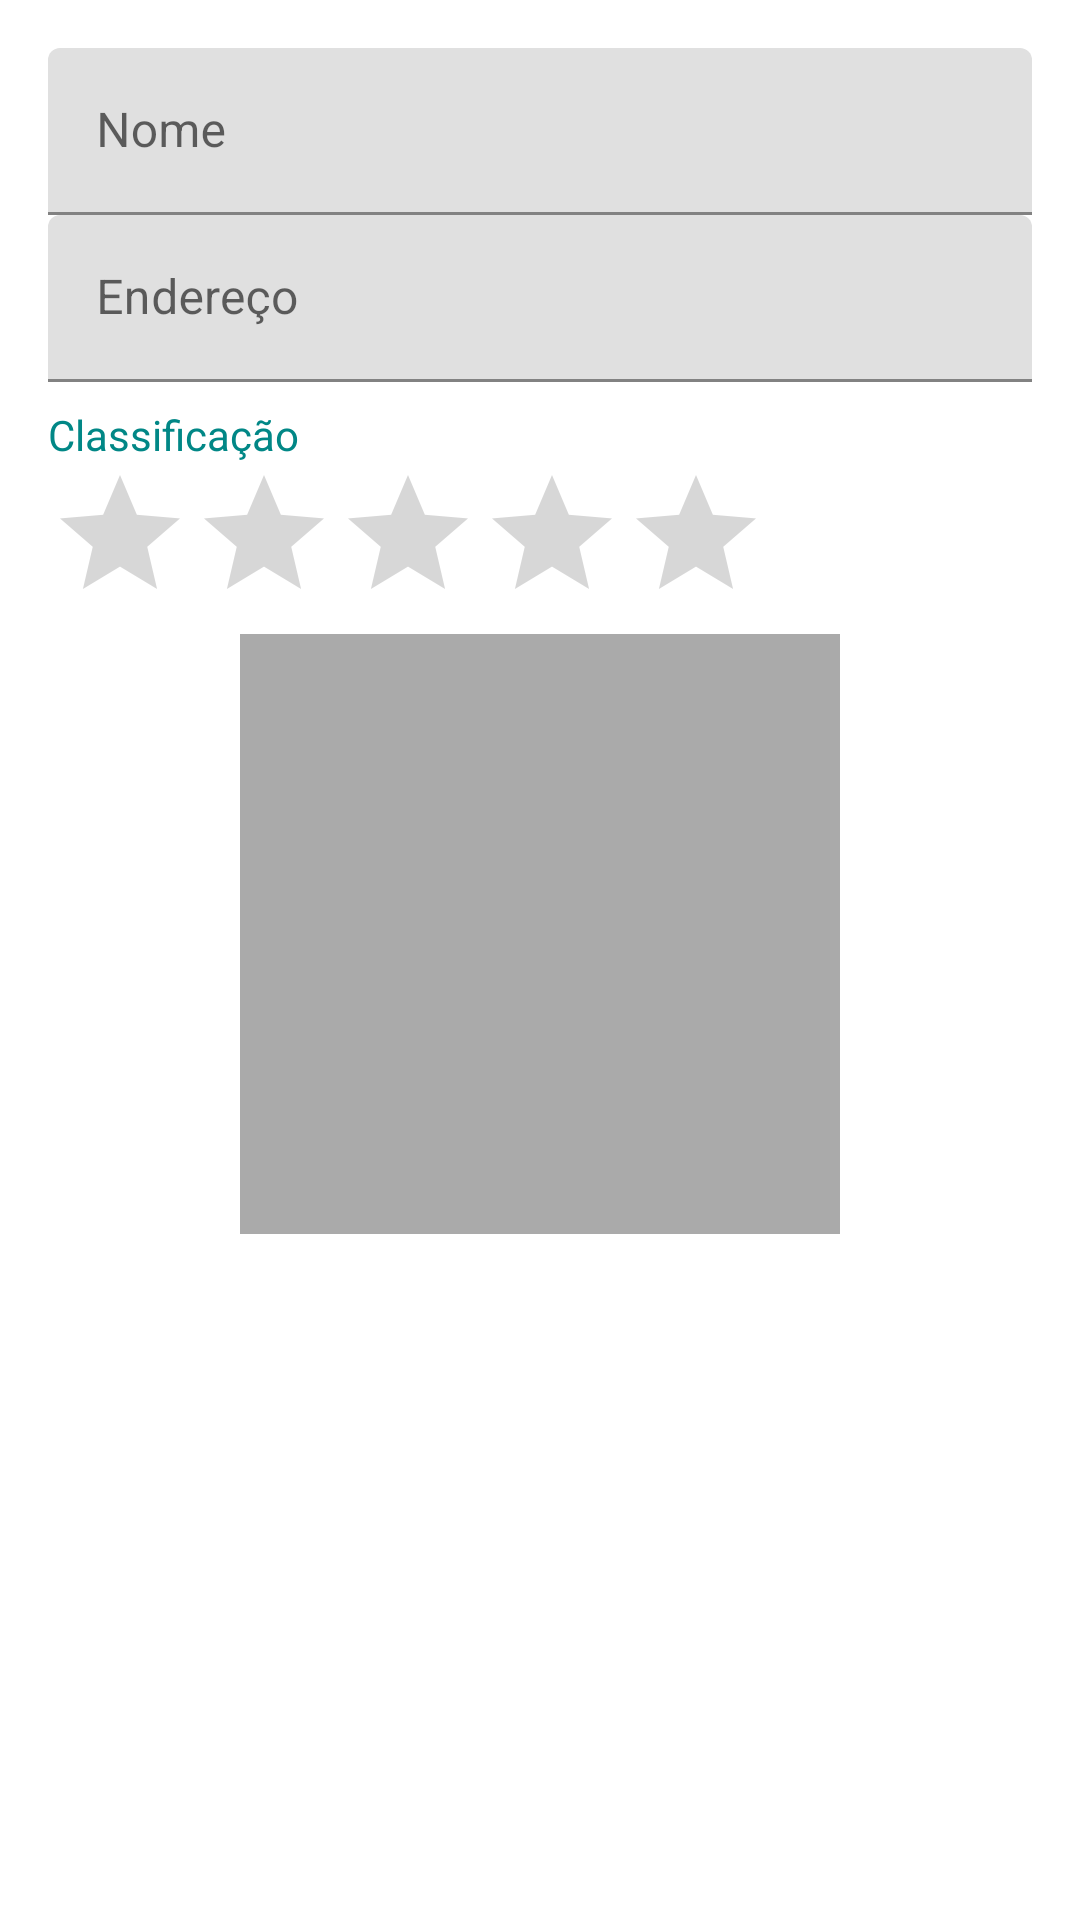

Android layout source for this screen:
<!-- AndroidManifest.xml: application theme Theme.Fragments -->
<!-- res/layout/fragment_hotel_form.xml -->
<?xml version="1.0" encoding="utf-8"?>
<ScrollView xmlns:android="http://schemas.android.com/apk/res/android"
    android:layout_width="wrap_content"
    android:layout_height="wrap_content">

    <LinearLayout
        android:layout_width="match_parent"
        android:layout_height="wrap_content"
        android:orientation="vertical"
        android:padding="16dp">

        <com.google.android.material.textfield.TextInputLayout
            android:id="@+id/tilName"
            android:layout_width="match_parent"
            android:layout_height="match_parent">

            <com.google.android.material.textfield.TextInputEditText
                android:id="@+id/edtName"
                android:layout_width="match_parent"
                android:layout_height="wrap_content"
                android:textColor="@color/black"
                android:hint="@string/form_label_name"
                android:imeOptions="actionNext"
                android:inputType="textCapWords"/>

        </com.google.android.material.textfield.TextInputLayout>

        <com.google.android.material.textfield.TextInputLayout
            android:id="@+id/tilAddress"
            android:layout_width="match_parent"
            android:layout_height="match_parent">

            <com.google.android.material.textfield.TextInputEditText
                android:id="@+id/edtAddress"
                android:layout_width="match_parent"
                android:layout_height="wrap_content"
                android:textColor="@color/black"
                android:hint="@string/form_label_address"
                android:imeOptions="actionDone"
                android:inputType="textCapWords"/>

        </com.google.android.material.textfield.TextInputLayout>

        <TextView
            android:id="@+id/txtRating"
            android:layout_width="wrap_content"
            android:layout_height="wrap_content"
            android:layout_marginTop="8dp"
            android:text="@string/form_label_rating"
            android:textColor="@color/teal_700"/>

        <RatingBar
            android:id="@+id/rtbRating"
            android:layout_width="wrap_content"
            android:layout_height="wrap_content"
            android:numStars="5"
            android:progressTint="@color/teal_700"
            android:stepSize="0.5"/>

        <ImageView
            android:id="@+id/imgPhoto"
            android:background="@android:color/darker_gray"
            android:layout_width="200dp"
            android:layout_height="200dp"
            android:layout_gravity="center"/>

    </LinearLayout>
</ScrollView>
<!-- resources referenced by this layout -->
<resources>
  <color name="black">#FF000000</color>
  <color name="teal_700">#FF018786</color>
  <string name="form_label_address">Endereço</string>
  <string name="form_label_name">Nome</string>
  <string name="form_label_rating">Classificação</string>
  <style name="Theme.Fragments" parent="Theme.MaterialComponents.DayNight.DarkActionBar">
          
          <item name="colorPrimary">@color/purple_500</item>
          <item name="colorPrimaryVariant">@color/purple_700</item>
          <item name="colorOnPrimary">@color/white</item>
          
          <item name="colorSecondary">@color/colorActionMode</item>
          <item name="colorSecondaryVariant">@color/teal_700</item>
          <item name="colorOnSecondary">@color/black</item>
          
          <item name="android:statusBarColor" tools:targetApi="l">?attr/colorPrimaryVariant</item>
          
          <item name="android:dialogTheme">@style/CustomDialog</item>
      </style>
  <color name="purple_500">#FF6200EE</color>
  <color name="purple_700">#FF3700B3</color>
  <color name="white">#FFFFFFFF</color>
  <color name="colorActionMode">#79cb98</color>
  <style name="CustomDialog" parent="@style/Theme.AppCompat.Light.Dialog">
          <item name="android:windowNoTitle">false</item>
          <item name="colorAccent">@color/teal_700</item>
      </style>
</resources>
